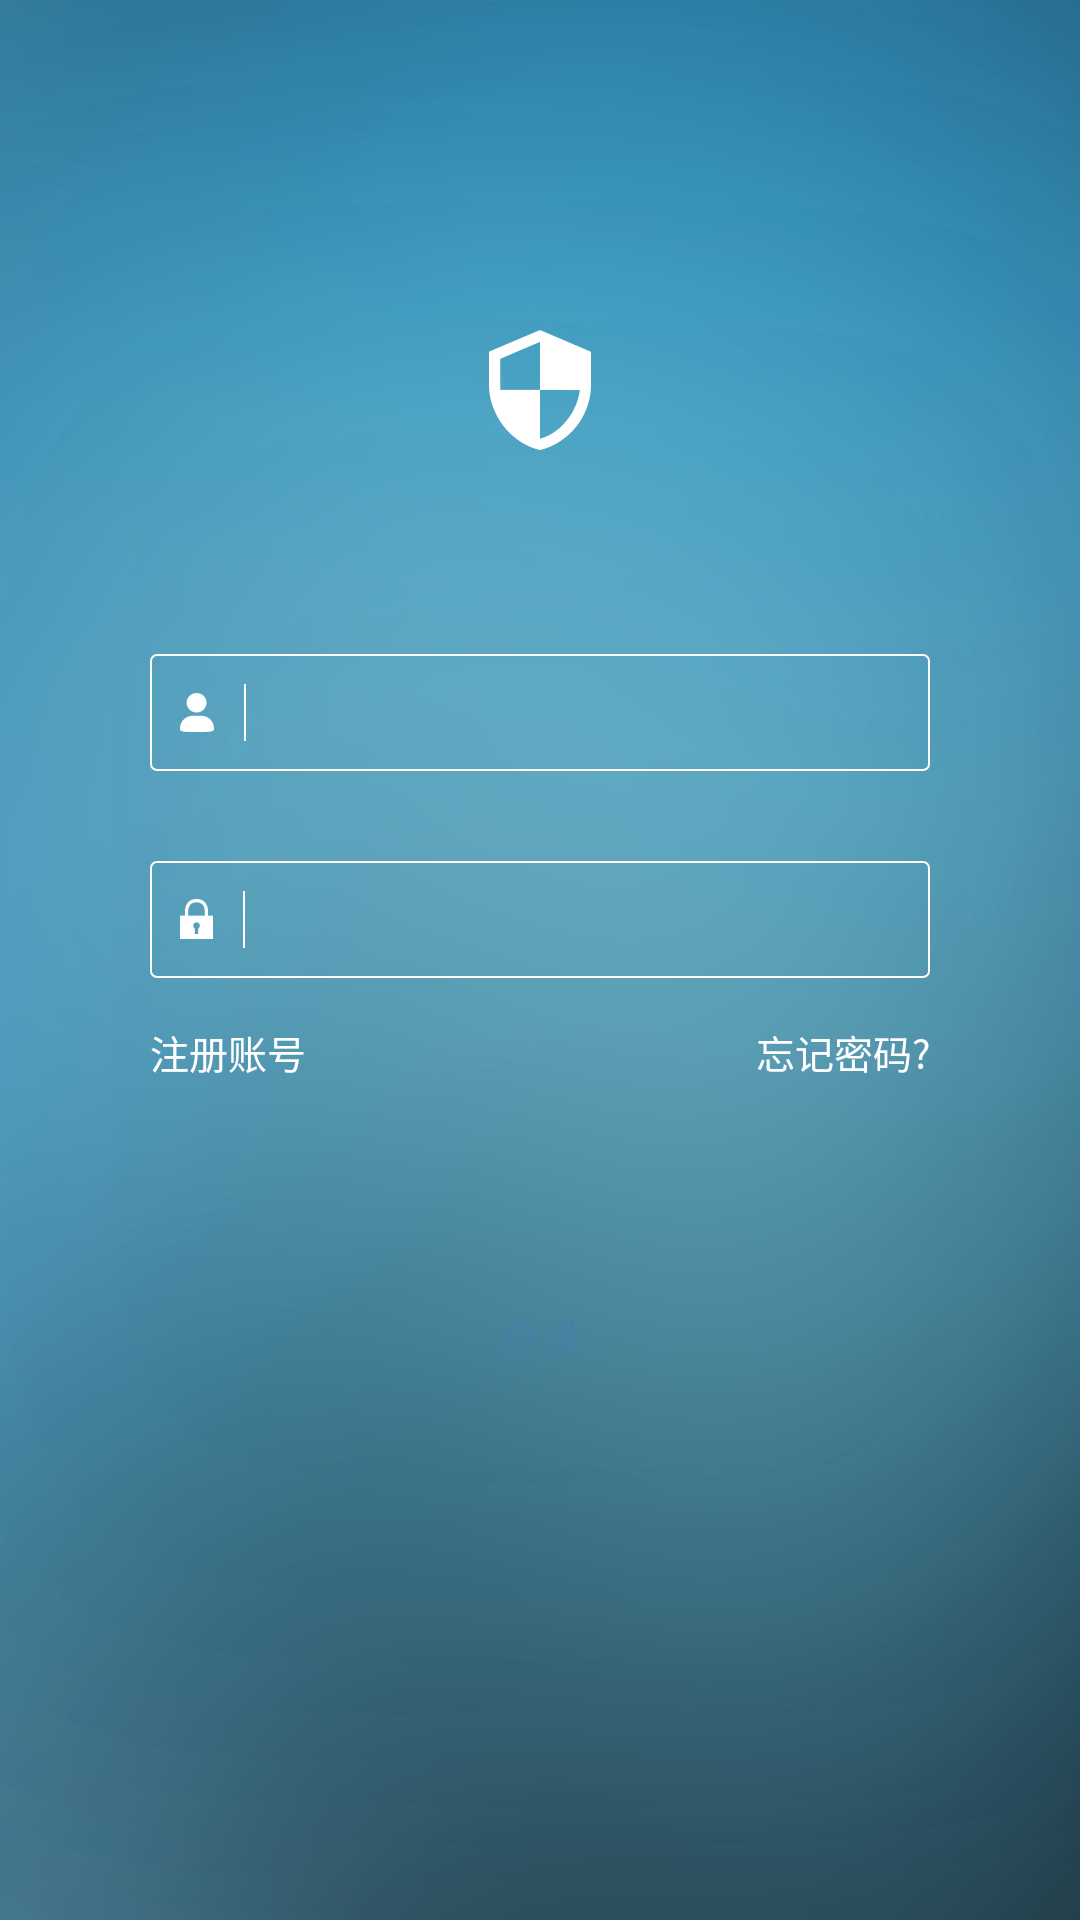

Reconstruct the res/layout file that produces this screen, plus the resources it refers to.
<!-- AndroidManifest.xml: application theme AppTheme -->
<!-- res/layout/activity_login.xml -->
<?xml version="1.0" encoding="utf-8"?>
<LinearLayout xmlns:android="http://schemas.android.com/apk/res/android"
    android:layout_width="match_parent"
    android:layout_height="match_parent"
    android:background="@mipmap/login_bg"
    android:orientation="vertical">

    <ImageView
        android:layout_width="wrap_content"
        android:layout_height="wrap_content"
        android:layout_gravity="center_horizontal"
        android:layout_marginTop="110dp"
        android:src="@mipmap/login_logo" />


    <LinearLayout
        android:layout_width="match_parent"
        android:layout_height="wrap_content"
        android:layout_marginLeft="50dp"
        android:layout_marginRight="50dp"
        android:layout_marginTop="68dp"
        android:orientation="vertical">

        <LinearLayout
            android:layout_width="match_parent"
            android:layout_height="wrap_content"
            android:background="@drawable/shape_login_edit_bg"
            android:orientation="horizontal"
            android:padding="10dp">

            <ImageView
                android:layout_width="wrap_content"
                android:layout_height="wrap_content"
                android:layout_gravity="center_vertical"
                android:src="@mipmap/icon_user" />

            <View
                android:layout_width="0.5dp"
                android:layout_height="match_parent"
                android:layout_marginLeft="10dp"
                android:layout_marginRight="10dp"
                android:background="@color/white" />

            <EditText
                android:id="@+id/et_username"
                android:layout_width="match_parent"
                android:layout_height="wrap_content"
                android:background="@null"
                android:textColor="@color/white"
                android:textSize="14sp" />

        </LinearLayout>

        <LinearLayout
            android:layout_width="match_parent"
            android:layout_height="wrap_content"
            android:layout_marginTop="30dp"
            android:background="@drawable/shape_login_edit_bg"
            android:orientation="horizontal"
            android:padding="10dp">

            <ImageView
                android:layout_width="wrap_content"
                android:layout_height="wrap_content"
                android:layout_gravity="center_vertical"
                android:src="@mipmap/icon_password" />

            <View
                android:layout_width="0.5dp"
                android:layout_height="match_parent"
                android:layout_marginLeft="10dp"
                android:layout_marginRight="10dp"
                android:background="@color/white" />

            <EditText
                android:id="@+id/et_password"
                android:layout_width="match_parent"
                android:layout_height="wrap_content"
                android:background="@null"
                android:inputType="textPassword"
                android:maxLines="1"
                android:textColor="@color/white"
                android:textSize="14sp" />

        </LinearLayout>


        <LinearLayout
            android:layout_width="match_parent"
            android:layout_height="wrap_content"
            android:orientation="horizontal"
            android:paddingBottom="15dp"
            android:paddingTop="15dp">

            <TextView
                android:id="@+id/tv_register"
                android:layout_width="0dp"
                android:layout_height="wrap_content"
                android:layout_weight="1"
                android:text="注册账号"
                android:textColor="@color/white"
                android:textSize="13sp" />

            <TextView
                android:id="@+id/tv_forget_pwd"
                android:layout_width="wrap_content"
                android:layout_height="wrap_content"
                android:text="忘记密码?"
                android:textColor="@color/white"
                android:textSize="13sp" />
        </LinearLayout>

        <Button
            android:id="@+id/btn_login"
            android:layout_width="match_parent"
            android:layout_height="40dp"
            android:layout_marginTop="50dp"
            android:background="@drawable/selector_btn_login"
            android:text="登录"
            android:textColor="@color/theme_bg"
            android:textSize="14dp" />


    </LinearLayout>


</LinearLayout>
<!-- resources referenced by this layout -->
<resources>
  <color name="theme_bg">#4581A5</color>
  <color name="white">#ffffff</color>
  <!-- drawable selector_btn_login (drawable) -->
  <?xml version="1.0" encoding="utf-8"?>
  <selector xmlns:android="http://schemas.android.com/apk/res/android">
  
      <item android:state_pressed="true" android:drawable="@drawable/shape_btn_login_pressed"/>
      <item android:state_selected="true" android:drawable="@drawable/shape_btn_login_pressed"/>
      <item android:drawable="@drawable/shape_btn_login_normal"/>
  </selector>
  <!-- drawable shape_login_edit_bg (drawable) -->
  <?xml version="1.0" encoding="utf-8"?>
  <shape xmlns:android="http://schemas.android.com/apk/res/android"
      android:shape="rectangle">
  
      <corners android:radius="2dp"/>
  
      <stroke android:width="0.5dp" android:color="@color/white"/>
  
  </shape>
  <!-- mipmap icon_password: png bitmap (mipmap-xxhdpi, 1331 bytes) -->
  <!-- mipmap icon_user: png bitmap (mipmap-xxhdpi, 1452 bytes) -->
  <!-- mipmap login_bg: png bitmap (mipmap-xxhdpi, 260293 bytes) -->
  <!-- mipmap login_logo: png bitmap (mipmap-xxhdpi, 2967 bytes) -->
  <style name="AppTheme" parent="Theme.AppCompat.Light.DarkActionBar">
          
          <item name="colorPrimary">@color/colorPrimary</item>
          <item name="colorPrimaryDark">@color/colorPrimaryDark</item>
          <item name="colorAccent">@color/colorAccent</item>
          <item name="android:windowIsTranslucent">true</item>
          <item name="android:windowNoTitle">true</item>
      </style>
  <!-- drawable shape_btn_login_pressed (drawable) -->
  <?xml version="1.0" encoding="utf-8"?>
  <shape xmlns:android="http://schemas.android.com/apk/res/android"
      android:shape="rectangle">
  
      <corners android:radius="4dp"/>
  
      <solid android:color="@color/ivory"/>
  </shape>
  <color name="colorAccent">#FF4081</color>
  <color name="ivory">#fffff0</color>
  <!-- not gathered from this repository: default colours our renderer supplied (Android Studio template values) -->
  <color name="colorPrimary">#FF6200EE</color>
  <color name="colorPrimaryDark">#FF3700B3</color>
</resources>
